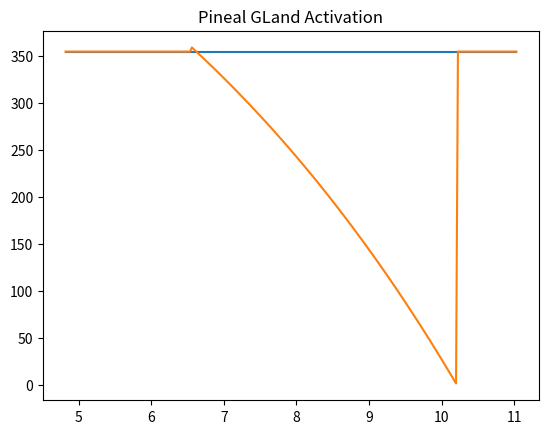

This chart was generated by the following Python code:
# -*- coding: utf-8 -*-
"""
Created on Wed Feb 21 13:55:48 2024

[redacted]

Plot A(phi), the circadian modulation of the pineal gland's melatonin production

"""

import numpy as np
import matplotlib.pyplot as plt

a = 6*60#4*60 #1.0442e-3 # CHANGED, the tiny value is from Breslow
delta_M = 600/3600 # CHANGED, converting secs to hrs
r = 15.36/3600 # CHANGED, converting secs to hrs

psi_on = 2.61799 #1.0472 #6.113 CHANGED 
psi_off = 5.23598776 #3.92699 #4.352 CHANGED

psi = [4.82118,
4.84717,
4.87315,
4.89914,
4.92513,
4.95111,
4.9771,
5.00308,
5.02907,
5.05505,
5.08104,
5.10702,
5.13301,
5.15899,
5.18498,
5.21096,
5.23695,
5.26293,
5.28892,
5.3149,
5.34089,
5.36687,
5.39286,
5.41884,
5.44483,
5.47081,
5.4968,
5.52278,
5.54877,
5.57475,
5.60074,
5.62672,
5.65271,
5.67869,
5.70468,
5.73066,
5.75665,
5.78263,
5.80862,
5.8346,
5.86059,
5.88657,
5.91256,
5.93854,
5.96453,
5.99051,
6.0165,
6.04248,
6.06847,
6.09445,
6.12044,
6.14642,
6.17241,
6.19839,
6.22438,
6.25036,
6.27635,
6.30233,
6.32832,
6.3543,
6.38029,
6.40628,
6.43226,
6.45825,
6.48423,
6.51022,
6.5362,
6.56219,
6.58817,
6.61416,
6.64014,
6.66613,
6.69211,
6.7181,
6.74408,
6.77007,
6.79605,
6.82204,
6.84802,
6.87401,
6.89999,
6.92598,
6.95196,
6.97795,
7.00393,
7.02992,
7.0559,
7.08189,
7.10787,
7.13386,
7.15984,
7.18583,
7.21181,
7.2378,
7.26378,
7.28977,
7.31575,
7.34174,
7.36772,
7.39371,
7.41969,
7.44568,
7.47166,
7.49765,
7.52364,
7.54962,
7.57561,
7.60159,
7.62758,
7.65356,
7.67955,
7.70553,
7.73152,
7.7575,
7.78349,
7.80947,
7.83546,
7.86144,
7.88743,
7.91341,
7.9394,
7.96538,
7.99137,
8.01735,
8.04334,
8.06932,
8.09531,
8.12129,
8.14728,
8.17326,
8.19925,
8.22523,
8.25122,
8.2772,
8.30319,
8.32917,
8.35516,
8.38114,
8.40713,
8.43311,
8.4591,
8.48508,
8.51107,
8.53705,
8.56304,
8.58902,
8.61501,
8.641,
8.66698,
8.69297,
8.71895,
8.74494,
8.77092,
8.79691,
8.82289,
8.84888,
8.87486,
8.90085,
8.92683,
8.95282,
8.9788,
9.00479,
9.03077,
9.05676,
9.08274,
9.10873,
9.13471,
9.1607,
9.18668,
9.21267,
9.23865,
9.26464,
9.29062,
9.31661,
9.34259,
9.36858,
9.39456,
9.42055,
9.44653,
9.47252,
9.4985,
9.52449,
9.55047,
9.57646,
9.60244,
9.62843,
9.65441,
9.6804,
9.70638,
9.73237,
9.75835,
9.78434,
9.81032,
9.83631,
9.8623,
9.88828,
9.91427,
9.94025,
9.96624,
9.99222,
10.0182,
10.0442,
10.0702,
10.0962,
10.1221,
10.1481,
10.1741,
10.2001,
10.2261,
10.2521,
10.2781,
10.304,
10.33,
10.356,
10.382,
10.408,
10.434,
10.46,
10.4859,
10.5119,
10.5379,
10.5639,
10.5899,
10.6159,
10.6418,
10.6678,
10.6938,
10.7198,
10.7458,
10.7718,
10.7978,
10.8237,
10.8497,
10.8757,
10.9017,
10.9277,
10.9537,
10.9797,
11.0056,
11.0316,
]




dlmo_phase = 5*np.pi/12

A_of_psi = list()


for t in range(0,len(psi)):
    
    psi_convert = np.mod(psi[t] - dlmo_phase,2*np.pi)
    
    if psi_convert > psi_off and psi_convert <= psi_on:
        print("Pineal off")
        A = a * (1 - np.exp(-delta_M*np.mod(psi_on - psi_convert,2*np.pi))) / (1 - np.exp(-delta_M*np.mod(psi_on - psi_off,2*np.pi)))
        A_of_psi.append(A)
    else:
        print("Pineal on")
        A = a*np.exp(-r*np.mod(psi_on - psi_off,2*np.pi))
        A_of_psi.append(A)

#---------- Plot A(psi) ------------

plt.plot(psi,A_of_psi)
plt.title("Pineal GLand Activation")




#-------------- Take 2: Switch order of if/else statement -----------------------

dlmo_phase = 5*np.pi/12

A_of_psi = list()


for t in range(0,len(psi)):
    
    psi_convert = np.mod(psi[t] - dlmo_phase,2*np.pi)
    
    if psi_on < psi_convert < psi_off:
        print("Pineal on")
        A = a*np.exp(-r*np.mod(psi_on - psi_off,2*np.pi))
        A_of_psi.append(A)
    else:
        print("Pineal off")
        A = a * (1 - np.exp(-delta_M*np.mod(psi_on - psi_convert,2*np.pi))) / (1 - np.exp(-delta_M*np.mod(psi_on - psi_off,2*np.pi)))
        A_of_psi.append(A)


#---------- Plot A(psi) ------------

plt.plot(psi,A_of_psi)
plt.title("Pineal GLand Activation")